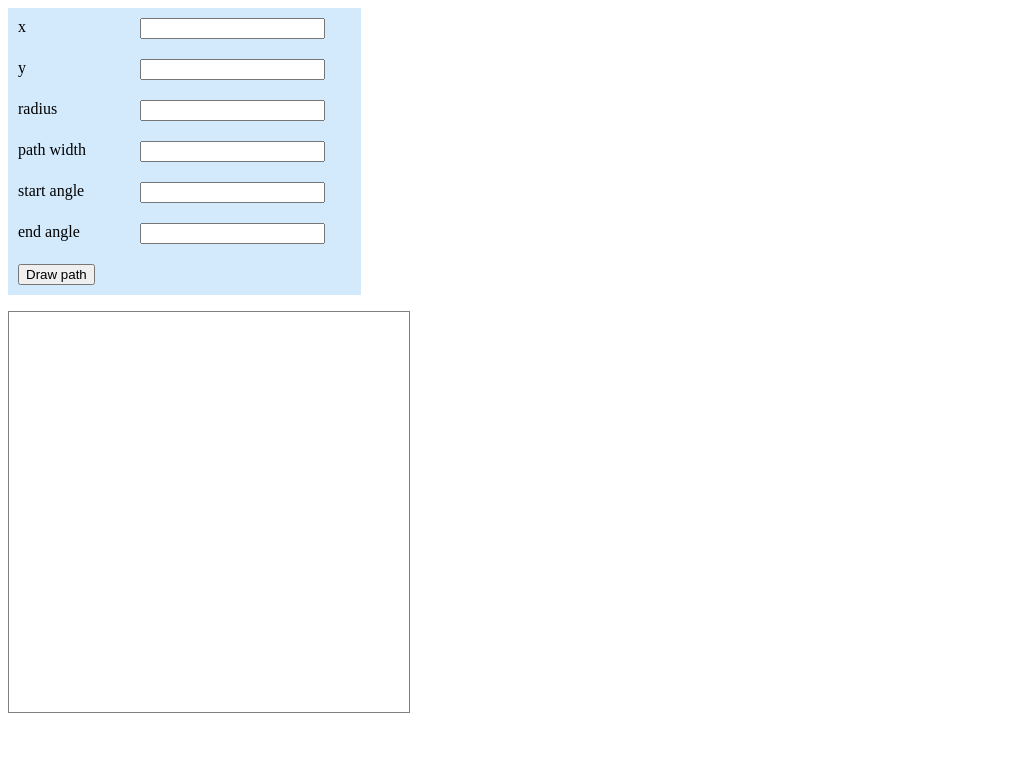

Give the HTML and CSS whose rendering is this image.

<!DOCTYPE html>
<html lang="en">
<head>
    <meta charset="UTF-8">
    <meta name="viewport" content="width=device-width, initial-scale=1.0">
    <meta http-equiv="X-UA-Compatible" content="ie=edge">
    <title>Draw SVG Arc</title>
    <style>
    .grid-container {
    width: 35%;
    display: grid;
    grid-template-columns: auto auto;
    background-color: #2196F3;
    }
    .grid-item {
    background-color: rgba(255, 255, 255, 0.8);
    /*border: 1px solid rgba(100, 100, 100, 0.8);*/
    padding: 10px;
    font-size: 16px;
    text-align: left;
    }
    </style>
    <script>
    function describeArc(x, y, radius, spread, startAngle, endAngle){
    var innerStart = polarToCartesian(x, y, radius, endAngle);
  	var innerEnd = polarToCartesian(x, y, radius, startAngle);
    var outerStart = polarToCartesian(x, y, radius + spread, endAngle);
    var outerEnd = polarToCartesian(x, y, radius + spread, startAngle);

    var largeArcFlag = endAngle - startAngle <= 180 ? "0" : "1";

    var d = [
        "M", outerStart.x, outerStart.y,
        "A", radius + spread, radius + spread, 0, largeArcFlag, 0, outerEnd.x, outerEnd.y,
        "L", innerEnd.x, innerEnd.y, 
        "A", radius, radius, 0, largeArcFlag, 1, innerStart.x, innerStart.y, 
        "L", outerStart.x, outerStart.y, "Z"
    ].join(" ");

    return d;
    }

    function polarToCartesian(centerX, centerY, radius, angleInDegrees) {
    var angleInRadians = (angleInDegrees-90) * Math.PI / 180.0;

    return {
        x: centerX + (radius * Math.cos(angleInRadians)),
        y: centerY + (radius * Math.sin(angleInRadians))
    };
    }
    function Drawpath(){
    let x = parseInt(document.getElementById("x").value);
    let y = parseInt(document.getElementById("y").value);
    let radius = parseInt(document.getElementById("radius").value);
    let spread = parseInt(document.getElementById("spread").value);
    let startangle = parseInt(document.getElementById("startangle").value);
    let endangle = parseInt(document.getElementById("endangle").value);
    console.log(x,y,radius,spread,startangle,endangle);

    var path = describeArc(x, y, radius, spread, startangle, endangle);
    document.getElementById("p").innerHTML = path
    document.getElementById("path").setAttribute('d',path)
    }
    </script>
</head>
<body>
<div class="grid-container">
    <div class="grid-item">x</div><div class="grid-item"><input type="text" id="x" /></div>
    <div class="grid-item">y</div><div class="grid-item"><input type="text" id="y" /></div>
    <div class="grid-item">radius</div><div class="grid-item"><input type="text" id="radius" /></div>
    <div class="grid-item">path width</div><div class="grid-item"><input type="text" id="spread" /></div>
    <div class="grid-item">start angle</div><div class="grid-item"><input type="text" id="startangle" /></div>
    <div class="grid-item">end angle</div><div class="grid-item"><input type="text" id="endangle" /></div>
    <div class="grid-item"><input type="button" id="drawpath" value="Draw path" onclick="Drawpath()"/></div><div class="grid-item"></div>
</div>

<p id="p">
</p>
<svg width="400" height="400" style="border:1px gray solid">
  <path id="path" fill="blue" stroke="cyan"></path>
</svg>
</body>
</html>
